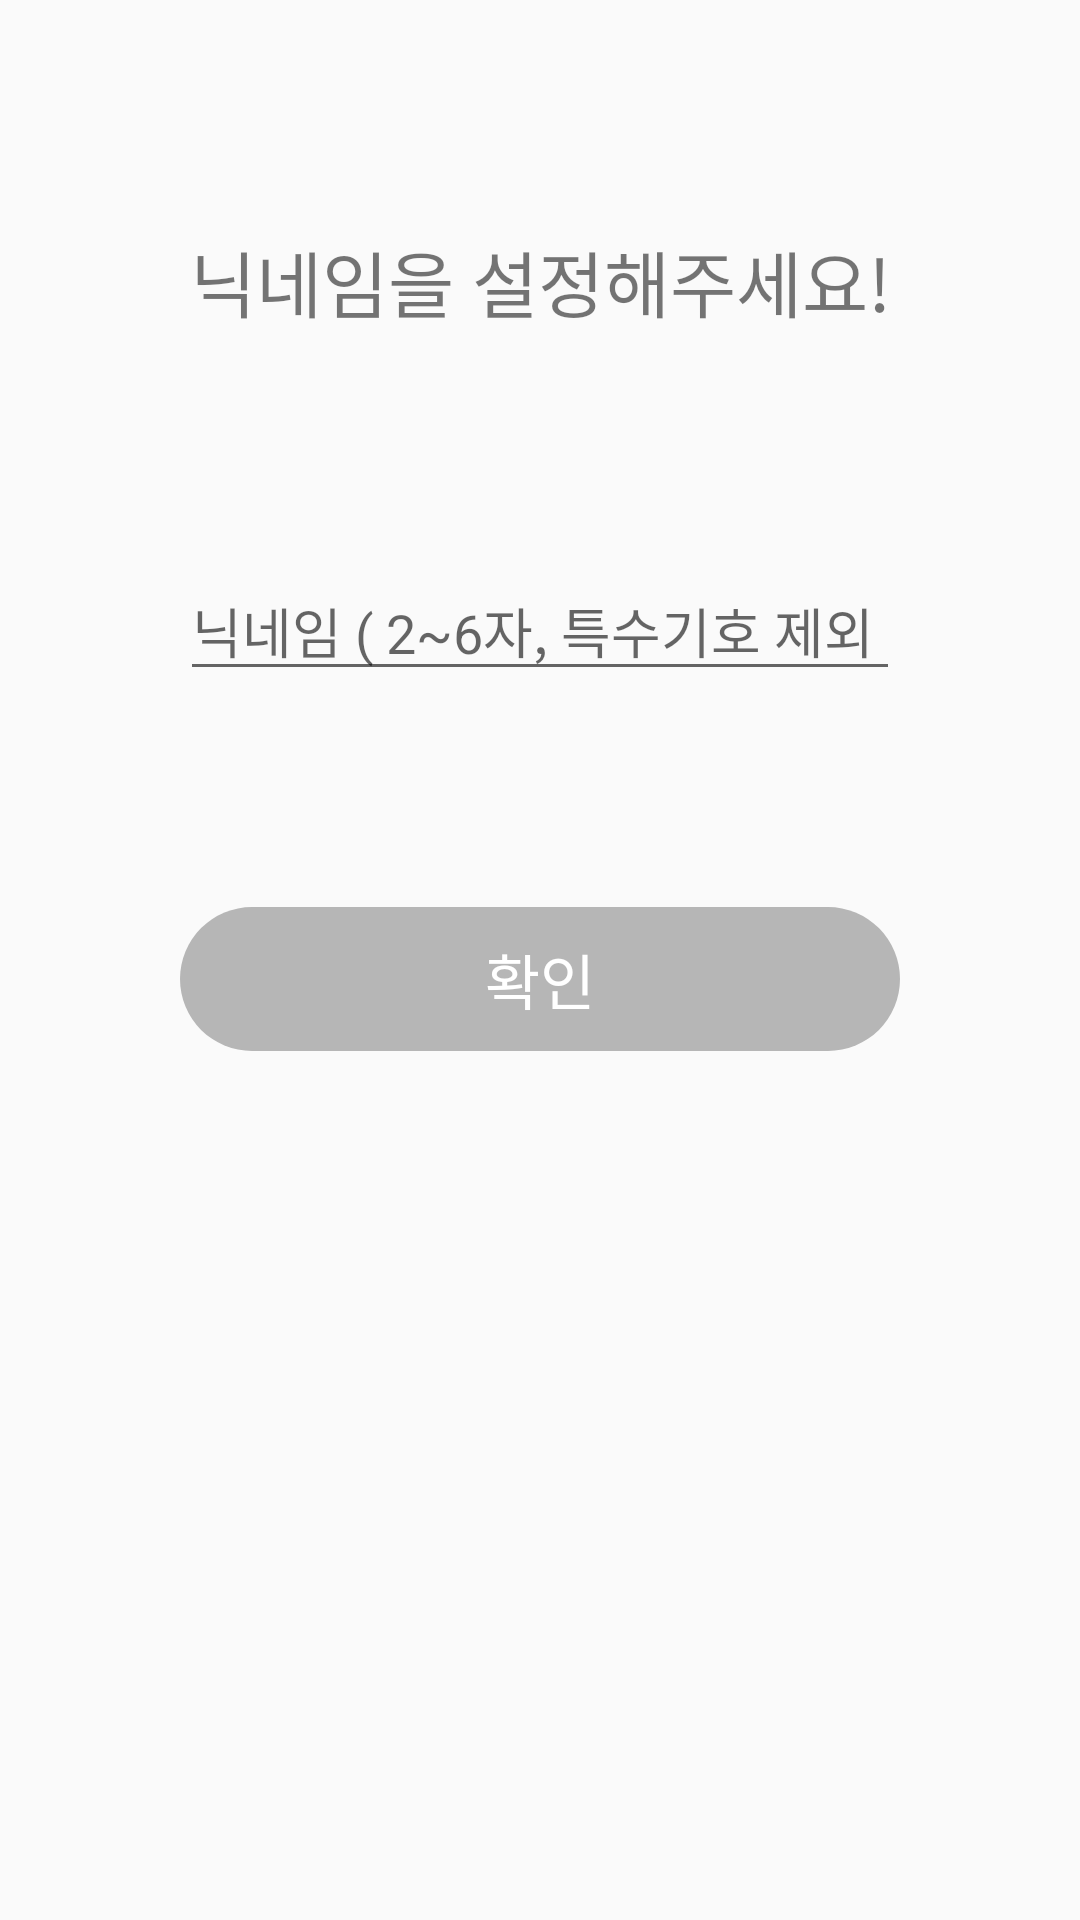

Reconstruct the res/layout file that produces this screen, plus the resources it refers to.
<!-- AndroidManifest.xml: application theme Theme.UIPractice -->
<!-- res/layout/activity_user_nickname_set.xml -->
<?xml version="1.0" encoding="utf-8"?>

<layout xmlns:android="http://schemas.android.com/apk/res/android"
    xmlns:app="http://schemas.android.com/apk/res-auto"
    xmlns:tools="http://schemas.android.com/tools">
<androidx.constraintlayout.widget.ConstraintLayout
    android:layout_width="match_parent"
    android:layout_height="match_parent"
    tools:context=".UserInfoSetActivity.UserNicknameSetActivity">

    <TextView
        android:id="@+id/textView2"
        android:layout_width="wrap_content"
        android:layout_height="wrap_content"
        android:layout_marginTop="76dp"
        android:text="닉네임을 설정해주세요!"
        android:textSize="24sp"
        app:layout_constraintEnd_toEndOf="parent"
        app:layout_constraintStart_toStartOf="parent"
        app:layout_constraintTop_toTopOf="parent" />

    <EditText
        android:id="@+id/nickname_edit_text"
        android:layout_width="match_parent"
        android:layout_height="wrap_content"
        android:layout_marginHorizontal="60dp"
        android:layout_marginTop="76dp"
        android:ems="10"
        android:hint="닉네임 ( 2~6자, 특수기호 제외 )"
        android:inputType="textPersonName"
        app:layout_constraintEnd_toEndOf="parent"
        app:layout_constraintStart_toStartOf="parent"
        app:layout_constraintTop_toBottomOf="@+id/textView2" />

    <androidx.appcompat.widget.AppCompatButton
        android:id="@+id/user_nickname_set_button"
        android:layout_width="match_parent"
        android:layout_height="wrap_content"
        android:layout_marginTop="72dp"
        android:layout_marginHorizontal="60dp"
        android:background="@drawable/button_selector_light_blue"
        android:text="확인"
        android:enabled="false"
        android:textColor="@color/white"
        android:textSize="20sp"
        app:layout_constraintEnd_toEndOf="parent"
        app:layout_constraintStart_toStartOf="parent"
        app:layout_constraintTop_toBottomOf="@+id/nickname_edit_text" />

    <TextView
        android:id="@+id/nickname_warning"
        android:layout_width="wrap_content"
        android:layout_height="wrap_content"
        android:text="형식에 맞지 않습니다"
        android:visibility="invisible"
        app:layout_constraintStart_toStartOf="@+id/nickname_edit_text"
        app:layout_constraintTop_toBottomOf="@+id/nickname_edit_text"
        android:textColor="@color/red"/>


</androidx.constraintlayout.widget.ConstraintLayout>
</layout>
<!-- resources referenced by this layout -->
<resources>
  <color name="red">#F12E2E</color>
  <color name="white">#FFFFFFFF</color>
  <!-- drawable button_selector_light_blue (drawable) -->
  <?xml version="1.0" encoding="utf-8"?>
  
  <selector xmlns:android="http://schemas.android.com/apk/res/android">
  
      <item android:state_enabled="true"
          android:drawable="@drawable/round_corner_light_blue_button"/>
      <item android:state_enabled="false"
          android:drawable="@drawable/round_corner_gray_button"/>
  
  
  </selector>
  <style name="Theme.UIPractice" parent="Theme.AppCompat.Light.NoActionBar">
          
          <item name="colorPrimary">@color/purple_500</item>
          <item name="colorPrimaryVariant">@color/purple_700</item>
          <item name="colorOnPrimary">@color/white</item>
          
          <item name="colorSecondary">@color/teal_200</item>
          <item name="colorSecondaryVariant">@color/teal_700</item>
          <item name="colorOnSecondary">@color/black</item>
          
          <item name="android:statusBarColor" tools:targetApi="l">?attr/colorPrimaryVariant</item>
          
      </style>
  <!-- drawable round_corner_light_blue_button (drawable) -->
  <?xml version="1.0" encoding="utf-8"?>
  
  <shape xmlns:android="http://schemas.android.com/apk/res/android">
      android:padding="10dp"
      android:shape="rectangle" >
      <solid android:color="#4AD5C0" />
      <corners
          android:radius="30dp"/>
  
  </shape>
  <!-- drawable round_corner_gray_button (drawable) -->
  <?xml version="1.0" encoding="utf-8"?>
  
  <shape xmlns:android="http://schemas.android.com/apk/res/android"
      android:padding="10dp"
      android:shape="rectangle" >
      <solid android:color="#B6B6B6" />
      <corners
          android:radius="30dp"/>
  
  </shape>
  <color name="purple_500">#FF6200EE</color>
  <color name="purple_700">#FF3700B3</color>
  <color name="teal_200">#FF03DAC5</color>
  <color name="teal_700">#FF018786</color>
  <color name="black">#FF000000</color>
</resources>
